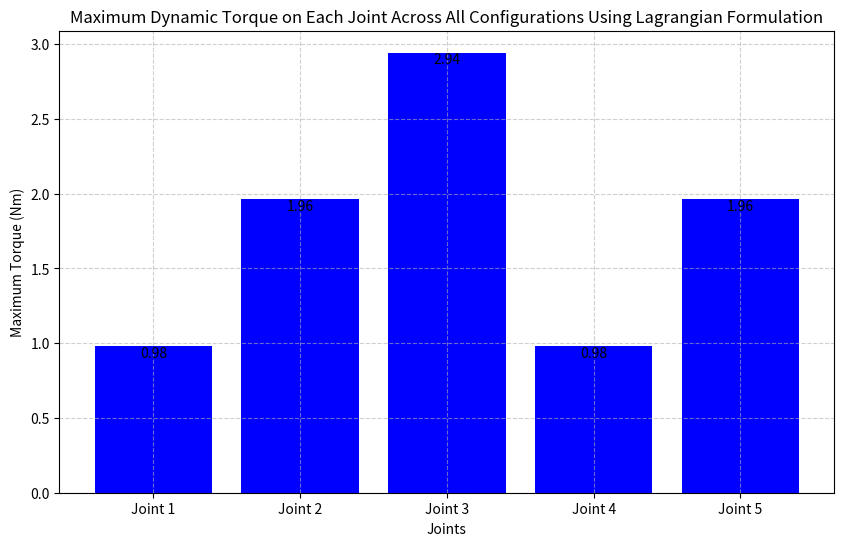

Python code for this plot:
import numpy as np
import matplotlib.pyplot as plt

def dynamic_analysis(
    m_values, v_ci_values, I_ci_values, omega_values, g, h_values, q_ddot_values, q_dot_values, tau_values
):
    # Kinetic Energy (T)
    T = 0
    for i in range(5):
        T += 0.5 * m_values[i] * v_ci_values[i]**2 + 0.5 * I_ci_values[i] * omega_values[i]**2

    # Potential Energy (V)
    V = 0
    for i in range(5):
        V += m_values[i] * g * h_values[i]

    # Lagrangian (L)
    L = T - V

    # Dynamic Equations
    M = np.zeros((5, 5))  # Mass matrix
    C = np.zeros((5, 5))  # Coriolis and centrifugal matrix
    G = np.zeros(5)       # Gravitational forces vector

    # Filling the matrices and vectors with example values
    for i in range(5):
        for j in range(5):
            M[i, j] = np.random.random()  # Replace with actual computation
            C[i, j] = np.random.random()  # Replace with actual computation
        G[i] = m_values[i] * g * h_values[i]

    # Generalized accelerations
    q_ddot = np.array(q_ddot_values)

    # Generalized velocities
    q_dot = np.array(q_dot_values)

    # Joint torques
    tau = np.array(tau_values)

    # Compute the left-hand side of the equations
    lhs = M @ q_ddot + C @ q_dot + G

    # Calculate the maximum torques
    max_torque_per_joint = np.maximum(lhs, tau)

    # Plot the maximum torques
    joints = ["Joint 1", "Joint 2", "Joint 3", "Joint 4", "Joint 5"]

    plt.figure(figsize=(10, 6))
    bars = plt.bar(joints, max_torque_per_joint.tolist(), color="blue")
    plt.xlabel("Joints")
    plt.ylabel("Maximum Torque (Nm)")
    plt.title(
        "Maximum Dynamic Torque on Each Joint Across All Configurations Using Lagrangian Formulation"
    )
    plt.grid(True, linestyle="--", alpha=0.6)

    # Annotate bars with their values
    for bar in bars:
        yval = bar.get_height()
        plt.text(
            bar.get_x() + bar.get_width() / 2,
            yval,
            f"{yval:.2f}",
            va="bottom" if yval < 0 else "top",
            ha="center",
            color="black",
        )

    plt.show()

    # Print the maximum torques
    print(f"Maximum Torques for given values: {max_torque_per_joint.tolist()}")
    return max_torque_per_joint.tolist()


# Parameters
m_values = [1.0, 1.0, 1.0, 1.0, 2.0]  # Masses of the segments (kg)
v_ci_values = [0.5, 0.6, 0.55, 0.52, 0.58]  # Linear velocities of the centers of mass (m/s)
I_ci_values = [0.1, 0.1, 0.1, 0.1, 0.1]  # Moments of inertia about the centers of mass (kg*m^2)
omega_values = [1.0, 1.2, 1.1, 1.05, 1.15]  # Angular velocities of the segments (rad/s)
g = 9.81  # Acceleration due to gravity (m/s^2)
h_values = [0.1, 0.2, 0.3, 0.1, 0.1]  # Heights of the centers of mass (m)
q_ddot_values = [0.0, 0.0, 0.0, 0.0, 0.0]  # Accelerations (rad/s^2)
q_dot_values = [0.0, 0.0, 0.0, 0.0, 0.0]  # Angular velocities (rad/s)
tau_values = [0.0, 0.0, 0.0, 0.0,0.0]  # Joint torques (Nm)

print("Performing dynamic torque analysis across all configurations using Lagrangian formulation...")
max_torque_per_joint = dynamic_analysis(
    m_values, v_ci_values, I_ci_values, omega_values, g, h_values, q_ddot_values, q_dot_values, tau_values
)

print(f"Maximum Torques for given values: {max_torque_per_joint}")
